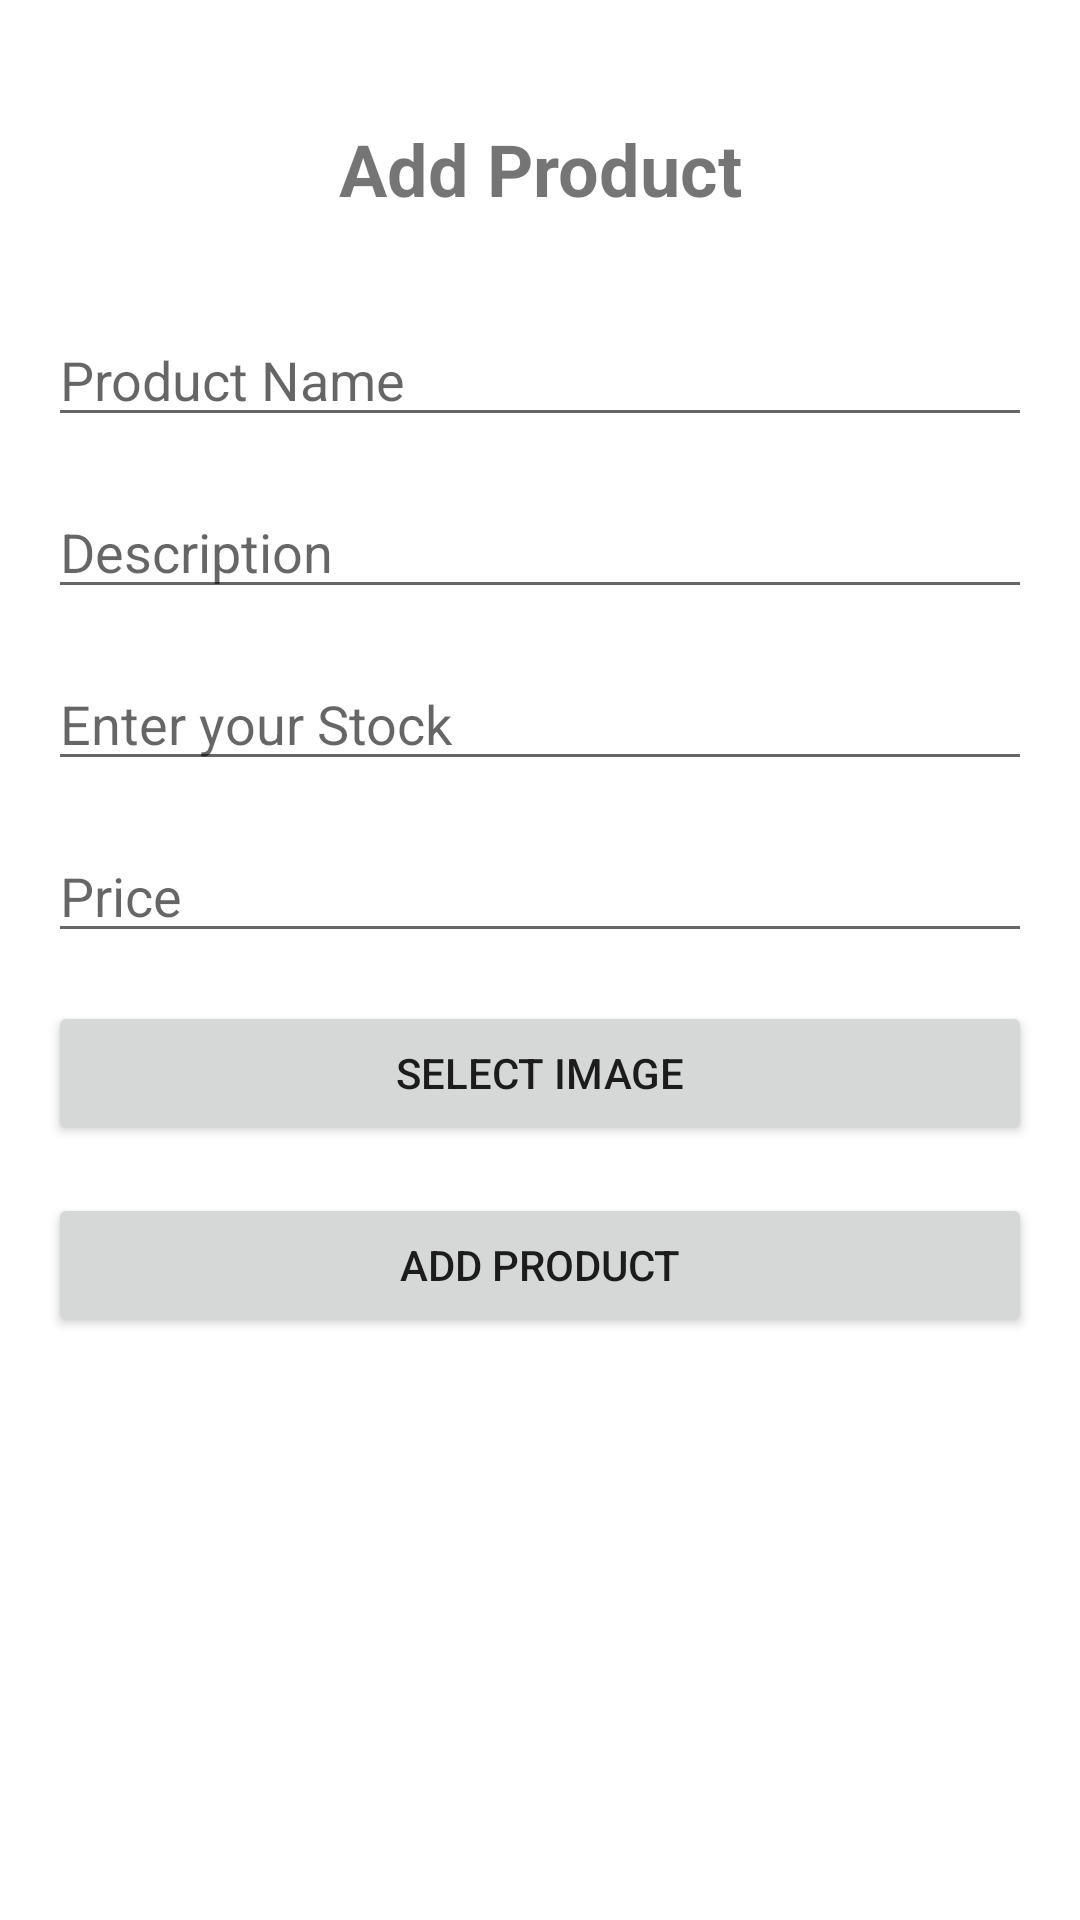

Produce the Android XML layout that renders to this screen, including the resource entries it uses.
<!-- AndroidManifest.xml: application theme Theme.AdminPanelEcommerce -->
<!-- res/layout/activity_add_all_product.xml -->
<?xml version="1.0" encoding="utf-8"?>
<RelativeLayout xmlns:android="http://schemas.android.com/apk/res/android"
    android:layout_width="match_parent"
    android:layout_height="match_parent"
    xmlns:tools="http://schemas.android.com/tools"
    tools:context=".Activity.AddAllProductActivity">

    <ScrollView
        android:layout_width="match_parent"
        android:layout_height="match_parent"
        android:padding="16dp">

        <LinearLayout
            android:layout_width="match_parent"
            android:layout_height="wrap_content"
            android:orientation="vertical">

            <TextView
                android:id="@+id/title_text_view"
                android:layout_width="match_parent"
                android:layout_height="wrap_content"
                android:layout_marginTop="8dp"
                android:layout_marginBottom="8dp"
                android:gravity="center_horizontal"
                android:padding="16dp"
                android:text="Add Product"
                android:textSize="24sp"
                android:textStyle="bold" />

            <EditText
                android:id="@+id/product_name_edit_text"
                android:layout_width="match_parent"
                android:layout_height="wrap_content"
                android:layout_marginTop="8dp"
                android:layout_marginBottom="8dp"
                android:hint="Product Name" />

            <EditText
                android:id="@+id/description_edit_text"
                android:layout_width="match_parent"
                android:layout_height="wrap_content"
                android:layout_marginTop="8dp"
                android:layout_marginBottom="8dp"
                android:hint="Description" />

            <EditText
                android:id="@+id/stock_edit_text"
                android:layout_width="match_parent"
                android:layout_height="wrap_content"
                android:layout_marginTop="8dp"
                android:layout_marginBottom="8dp"
                android:hint="Enter your Stock"
                android:inputType="numberDecimal" />
            <EditText
                android:id="@+id/price_edit_text"
                android:layout_width="match_parent"
                android:layout_height="wrap_content"
                android:layout_marginTop="8dp"
                android:layout_marginBottom="8dp"
                android:hint="Price"
                android:inputType="numberDecimal" />
            <Button
                android:id="@+id/select_image_button"
                android:layout_width="match_parent"
                android:layout_height="wrap_content"
                android:layout_marginTop="8dp"
                android:layout_marginBottom="8dp"
                android:text="Select Image" />

            <ImageView
                android:id="@+id/image_view"
                android:layout_width="match_parent"
                android:layout_height="wrap_content"
                android:layout_marginTop="8dp"
                android:layout_marginBottom="8dp"
                android:adjustViewBounds="true"
                android:scaleType="centerCrop"
                android:src="@drawable/ic_launcher_background"
                android:visibility="gone" />


            <VideoView
                android:id="@+id/productVideoView"
                android:layout_width="match_parent"
                android:layout_height="100dp"

                android:visibility="gone" />

            <Button
                android:id="@+id/add_button"
                android:layout_width="match_parent"
                android:layout_height="wrap_content"
                android:layout_marginTop="8dp"
                android:layout_marginBottom="8dp"
                android:text="Add Product" />

        </LinearLayout>

    </ScrollView>

</RelativeLayout>
<!-- resources referenced by this layout -->
<resources>
  <style name="Theme.AdminPanelEcommerce" parent="Theme.MaterialComponents.DayNight.DarkActionBar">
          
          <item name="colorPrimary">@color/purple_500</item>
          <item name="colorPrimaryVariant">@color/purple_700</item>
          <item name="colorOnPrimary">@color/white</item>
          
          <item name="colorSecondary">@color/teal_200</item>
          <item name="colorSecondaryVariant">@color/teal_700</item>
          <item name="colorOnSecondary">@color/black</item>
          
          <item name="android:statusBarColor" tools:targetApi="21">?attr/colorPrimaryVariant</item>
          
      </style>
  <!-- not gathered from this repository: default colours our renderer supplied (Android Studio template values) -->
  <color name="purple_500">#FF6200EE</color>
  <color name="purple_700">#FF3700B3</color>
  <color name="teal_200">#FF03DAC5</color>
  <color name="teal_700">#FF018786</color>
  <color name="black">#FF000000</color>
  <color name="white">#FFFFFFFF</color>
</resources>
